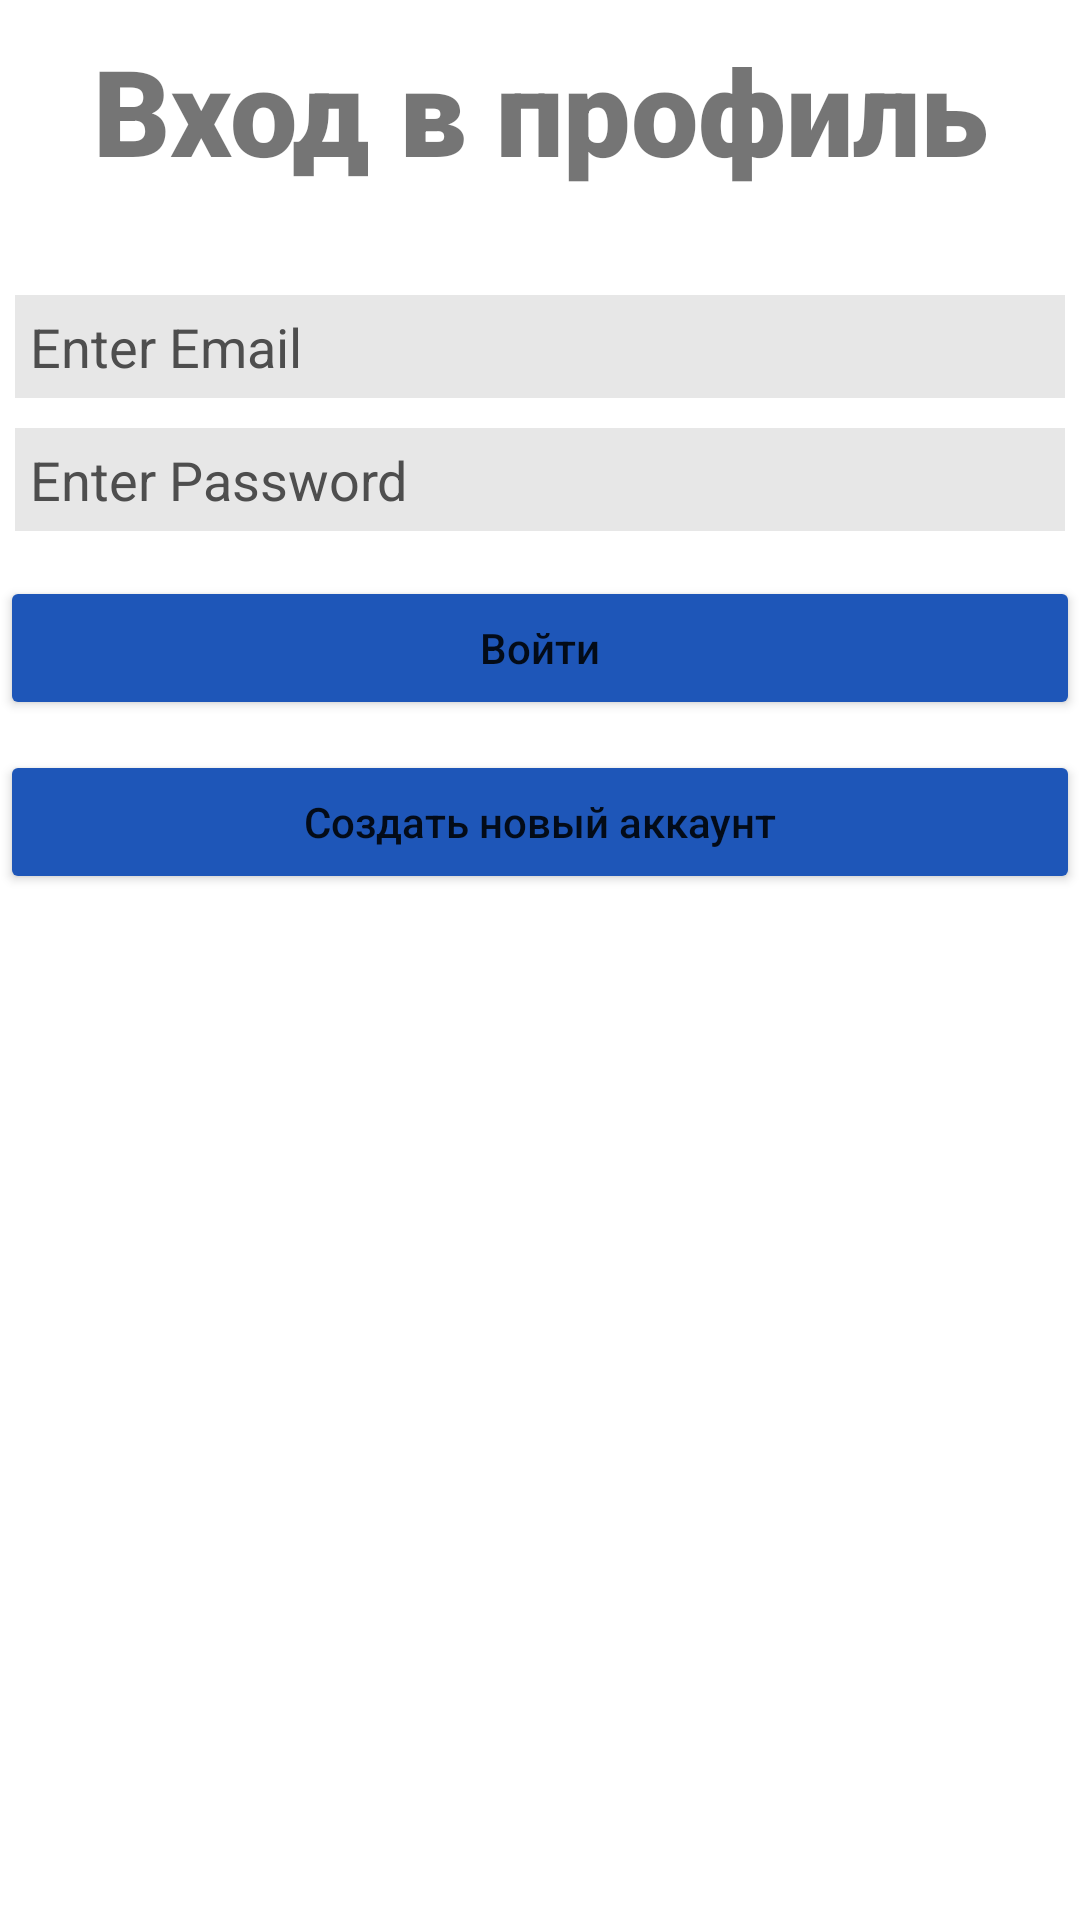

Android layout source for this screen:
<!-- AndroidManifest.xml: application theme Theme.CinTicket -->
<!-- res/layout/fragment_authorization.xml -->
<?xml version="1.0" encoding="utf-8"?>
<FrameLayout xmlns:android="http://schemas.android.com/apk/res/android"
    xmlns:tools="http://schemas.android.com/tools"
    android:layout_width="match_parent"
    android:layout_height="match_parent"
    xmlns:app="http://schemas.android.com/apk/res-auto"
    tools:context=".fragments.AuthorizationFragment">

    <LinearLayout
        android:layout_width="match_parent"
        android:layout_height="match_parent"
        android:orientation="vertical"
        app:layout_constraintBottom_toBottomOf="parent"
        app:layout_constraintLeft_toLeftOf="parent"
        app:layout_constraintRight_toRightOf="parent"
        app:layout_constraintTop_toTopOf="parent" >

        <TextView
            android:layout_width="match_parent"
            android:layout_height="wrap_content"
            android:text="Вход в профиль"
            android:textColorHint="#4E4E4E"
            android:textSize="40dp"
            android:fontFamily="sans-serif-black"
            android:gravity="center"
            android:layout_marginTop="10dp"
            android:layout_marginBottom="30dp"/>

        <EditText
            android:id="@+id/edt_email"
            android:hint="Enter Email"
            android:lines="1"
            android:textColorHint="#4E4E4E"
            android:textColor="@color/black"
            android:layout_width="match_parent"
            android:layout_height="wrap_content"
            android:padding="5dp"
            android:inputType="text"
            android:layout_margin="5dp"
            android:background="#E7E7E7"/>

        <EditText
            android:id="@+id/edt_password"
            android:hint="Enter Password"
            android:textColor="@color/black"
            android:layout_width="match_parent"
            android:textColorHint="#4E4E4E"
            android:layout_height="wrap_content"
            android:padding="5dp"
            android:lines="1"
            android:inputType="textPassword"
            android:layout_margin="5dp"
            android:background="#E7E7E7"/>



        <Button
            android:layout_marginTop="10dp"
            android:id="@+id/btn_login"
            android:text="Войти"

            android:onClick="btnSignIn"
            android:textAllCaps="false"
            android:backgroundTint="#1E56B8"
            android:layout_width="match_parent"
            android:layout_height="wrap_content" />

        <Button
            android:layout_marginTop="10dp"
            android:id="@+id/btn_sign_up"
            android:textAllCaps="false"
            android:text="Создать новый аккаунт"
            android:backgroundTint="#1E56B8"
            android:layout_width="match_parent"
            android:layout_height="wrap_content" />

    </LinearLayout>
</FrameLayout>
<!-- resources referenced by this layout -->
<resources>
  <color name="black">#FF000000</color>
  <style name="Theme.CinTicket" parent="Theme.MaterialComponents.DayNight.NoActionBar">
          
          <item name="colorPrimary">@color/purple_500</item>
          <item name="colorPrimaryVariant">@color/purple_700</item>
          <item name="colorOnPrimary">@color/white</item>
          
          <item name="colorSecondary">@color/teal_200</item>
          <item name="colorSecondaryVariant">@color/teal_700</item>
          <item name="colorOnSecondary">@color/black</item>
          
          <item name="android:statusBarColor" tools:targetApi="l">?attr/colorPrimaryVariant</item>
          
      </style>
  <color name="purple_500">#FF6200EE</color>
  <color name="purple_700">#FF3700B3</color>
  <color name="white">#FFFFFFFF</color>
  <color name="teal_200">#FF03DAC5</color>
  <color name="teal_700">#FF018786</color>
</resources>
